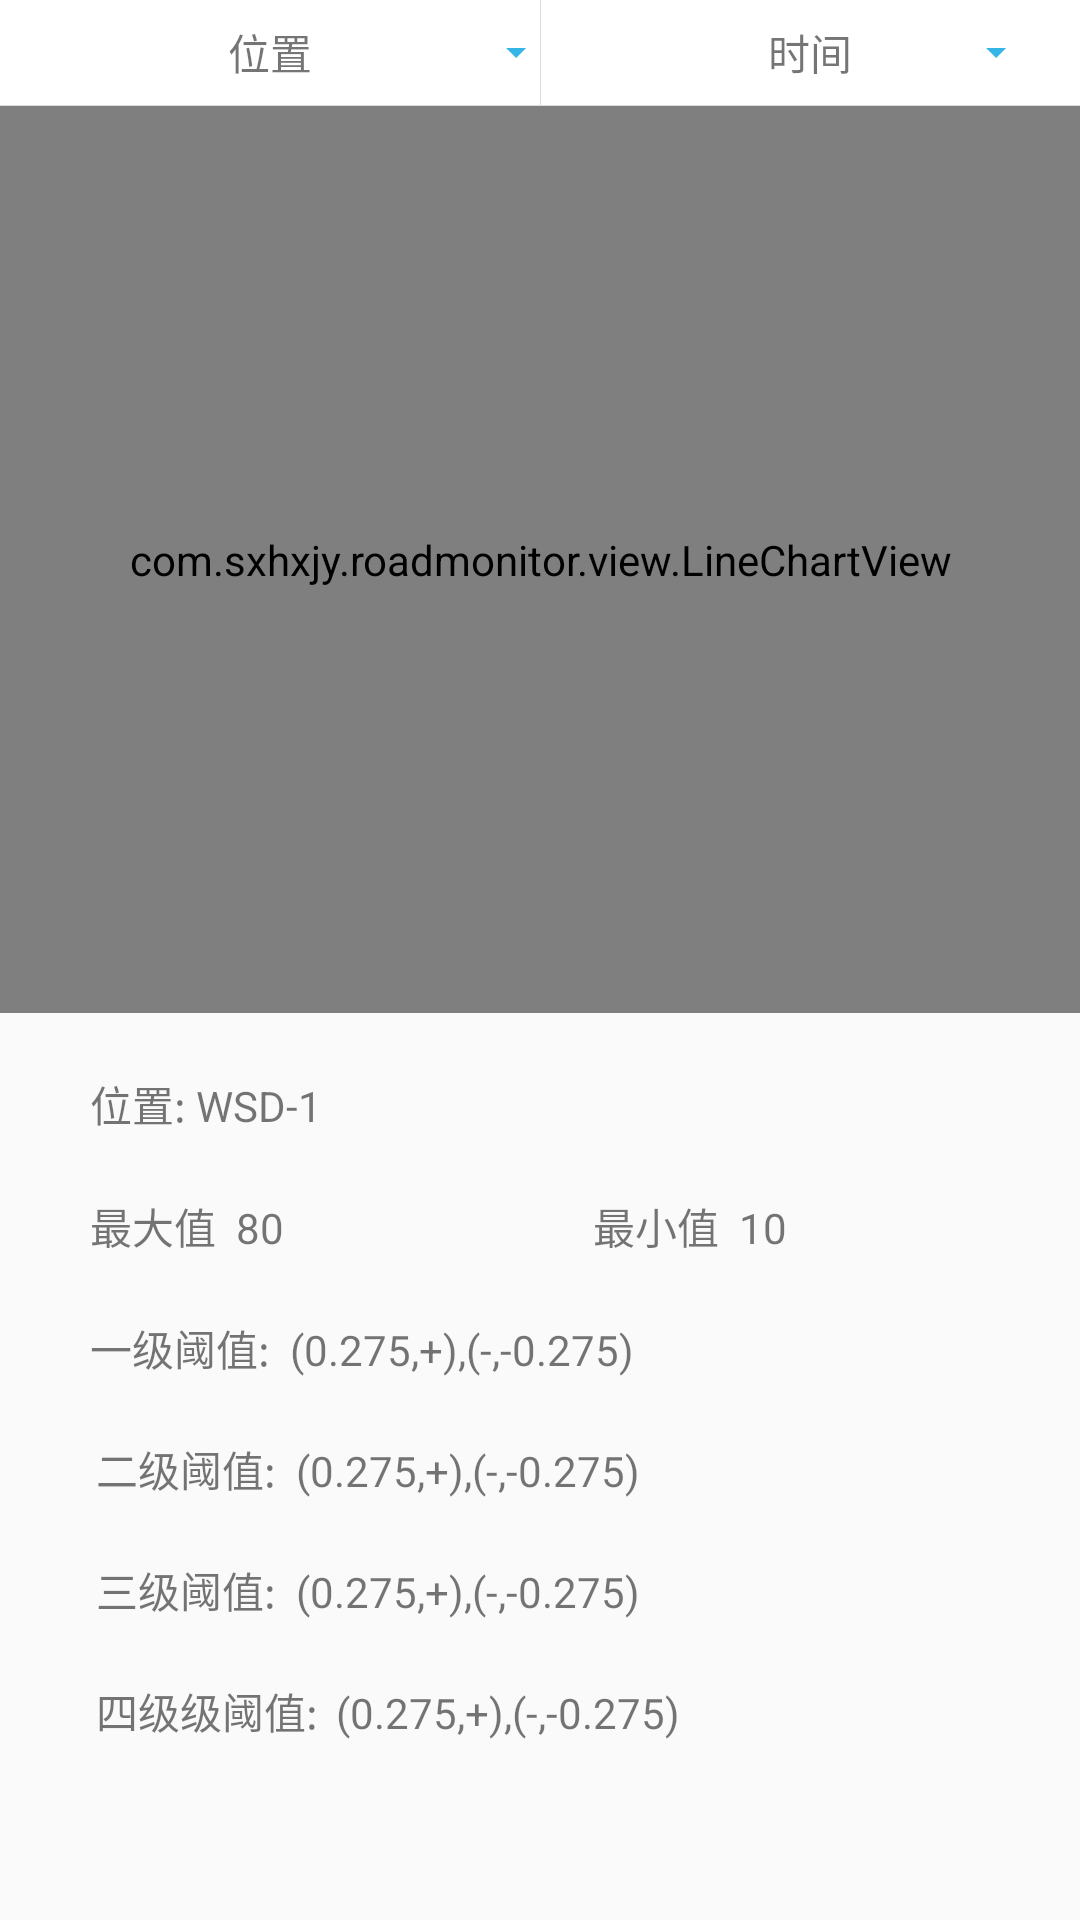

This screen was rendered from an Android layout file. Write that file and the resources it references.
<!-- AndroidManifest.xml: application theme AppTheme -->
<!-- res/layout/monitor_fragment.xml -->
<?xml version="1.0" encoding="utf-8"?>
<LinearLayout xmlns:android="http://schemas.android.com/apk/res/android"
    xmlns:app="http://schemas.android.com/apk/res-auto"
    xmlns:tools="http://schemas.android.com/tools"
    android:orientation="vertical" android:layout_width="match_parent"
    android:layout_height="match_parent">

    <include layout="@layout/toolbar_layout"/>

    <include layout="@layout/filter_title_monitor"/>
    <FrameLayout
        android:layout_width="match_parent"
        android:id="@+id/container"
        android:layout_height="match_parent"
        android:orientation="vertical"
        >
        <LinearLayout
            android:layout_width="match_parent"
            android:orientation="vertical"
            android:layout_height="match_parent">
            <com.sxhxjy.roadmonitor.view.LineChartView
                android:layout_width="match_parent"
                android:layout_weight="1"
                android:id="@+id/chart"
                android:layout_height="match_parent"
                android:visibility="visible" />

            <android.support.constraint.ConstraintLayout
                android:layout_width="match_parent"
                android:id="@+id/param_info"
                android:layout_height="match_parent"
                android:layout_weight="1">

                <TextView
                    android:layout_width="wrap_content"
                    android:layout_height="wrap_content"
                    android:id="@+id/position"
                    app:layout_constraintTop_toTopOf="parent"
                    android:text="位置: WSD-1"
                    android:layout_marginTop="20dp"
                    android:layout_marginStart="30dp"
                    app:layout_constraintLeft_toLeftOf="parent"
                    android:layout_marginLeft="30dp" />

                <TextView
                    android:text="查看警告信息"
                    android:visibility="invisible"
                    android:layout_width="wrap_content"
                    android:layout_height="wrap_content"
                    android:id="@+id/textView7"
                    android:onClick="showAlert"
                    app:layout_constraintTop_toTopOf="@+id/position"
                    android:layout_marginEnd="88dp"
                    app:layout_constraintRight_toRightOf="parent"
                    android:layout_marginRight="88dp"
                    android:textColor="@android:color/holo_blue_dark" />

                <TextView
                    android:text="最大值  80"
                    android:layout_width="wrap_content"
                    android:layout_height="wrap_content"
                    android:id="@+id/max"
                    android:layout_marginTop="20dp"
                    app:layout_constraintTop_toBottomOf="@+id/position"
                    android:layout_marginStart="30dp"
                    app:layout_constraintLeft_toLeftOf="parent"
                    android:layout_marginLeft="30dp" />

                <TextView
                    android:text="最小值  10"
                    android:layout_width="wrap_content"
                    android:layout_height="wrap_content"
                    android:id="@+id/min"
                    android:layout_marginTop="20dp"
                    app:layout_constraintTop_toBottomOf="@+id/textView7"
                    android:layout_marginEnd="88dp"
                    app:layout_constraintRight_toRightOf="parent"
                    android:layout_marginRight="88dp"
                    app:layout_constraintLeft_toLeftOf="@+id/textView7" />

                <TextView
                    android:text="一级阈值: 	(0.275,+),(-,-0.275)"
                    android:layout_width="wrap_content"
                    android:layout_height="wrap_content"
                    android:layout_marginStart="30dp"
                    app:layout_constraintLeft_toLeftOf="parent"
                    android:layout_marginLeft="30dp"
                    android:layout_marginTop="20dp"
                    app:layout_constraintTop_toBottomOf="@+id/max"
                    android:id="@+id/threshold1" />

                <TextView
                    android:text="三级阈值: 	(0.275,+),(-,-0.275)"
                    android:layout_width="wrap_content"
                    android:layout_height="wrap_content"
                    android:layout_marginStart="32dp"
                    app:layout_constraintLeft_toLeftOf="parent"
                    android:layout_marginLeft="32dp"
                    android:layout_marginTop="20dp"
                    app:layout_constraintTop_toBottomOf="@+id/threshold2"
                    android:id="@+id/threshold3" />

                <TextView
                    android:text="四级级阈值: 	(0.275,+),(-,-0.275)"
                    android:layout_width="wrap_content"
                    android:layout_height="wrap_content"
                    android:layout_marginStart="32dp"
                    app:layout_constraintLeft_toLeftOf="parent"
                    android:layout_marginLeft="32dp"
                    android:id="@+id/threshold4"
                    android:layout_marginTop="20dp"
                    app:layout_constraintTop_toBottomOf="@+id/threshold3" />

                <TextView
                    android:text="二级阈值: 	(0.275,+),(-,-0.275)"
                    android:layout_width="wrap_content"
                    android:layout_height="wrap_content"
                    android:layout_marginStart="32dp"
                    app:layout_constraintLeft_toLeftOf="parent"
                    android:layout_marginLeft="32dp"
                    android:layout_marginTop="20dp"
                    app:layout_constraintTop_toBottomOf="@+id/threshold1"
                    android:id="@+id/threshold2" />
            </android.support.constraint.ConstraintLayout>
        </LinearLayout>

        <include layout="@layout/filter_list"/>
    </FrameLayout>

</LinearLayout>
<!-- res/layout/toolbar_layout.xml (included above) -->
<?xml version="1.0" encoding="utf-8"?>
<LinearLayout xmlns:android="http://schemas.android.com/apk/res/android"
    android:orientation="vertical" android:layout_width="match_parent"
    android:layout_height="wrap_content">
    <android.support.design.widget.AppBarLayout

        android:layout_width="match_parent"
        android:layout_height="wrap_content">
        <android.support.v7.widget.Toolbar
            android:layout_width="match_parent"
            android:id="@+id/tool_bar"
            android:visibility="gone"
            android:title=""
            android:layout_height="wrap_content">
            <ImageView
                android:layout_width="wrap_content"
                android:layout_height="wrap_content"
                android:layout_margin="10dp"
                android:padding="5dp"
                android:visibility="gone"
                android:layout_gravity="left"
                android:id="@+id/toolbar_left" />
            <TextView
                android:layout_width="wrap_content"
                android:layout_height="wrap_content"
                android:text="@string/app_name"
                android:textColor="@color/white"
                android:textSize="20sp"
                android:layout_gravity="center"
                android:id="@+id/toolbar_title" />

            <TextView
                android:layout_width="wrap_content"
                android:layout_height="wrap_content"
                android:textColor="@color/text_view_selector"
                android:textSize="12sp"
                android:layout_margin="10dp"
                android:layout_gravity="right"
                android:id="@+id/toolbar_right" />
        </android.support.v7.widget.Toolbar>
    </android.support.design.widget.AppBarLayout>
</LinearLayout>
<!-- res/layout/filter_title_monitor.xml (included above) -->
<?xml version="1.0" encoding="utf-8"?>
<RelativeLayout xmlns:android="http://schemas.android.com/apk/res/android"
              android:orientation="vertical"
                android:id="@+id/global"
              android:layout_width="match_parent"
              android:layout_height="wrap_content" android:background="@color/white">

    <LinearLayout
            android:orientation="horizontal"
            android:layout_width="fill_parent"
            android:layout_height="35dp" android:layout_alignParentLeft="true"
            android:layout_marginLeft="0dp" android:layout_alignParentTop="true" android:layout_marginTop="0dp"
            android:id="@+id/linearLayout" android:background="@color/white">
        <RelativeLayout
                android:layout_width="fill_parent"
                android:layout_height="fill_parent" android:layout_weight="1">
            <TextView
                android:layout_centerInParent="true"
                android:layout_width="match_parent"                    android:background="@drawable/gray_white_selector"
                    android:layout_height="match_parent"
                    android:textAppearance="?android:attr/textAppearanceSmall"
                    android:text="位置"
                android:ellipsize="end"
                android:id="@+id/filter_left" android:gravity="center"

                />

            <ImageView
                    android:layout_width="wrap_content"
                    android:layout_height="wrap_content"
                    android:id="@+id/indicator_sort"
                android:src="@drawable/filter_arrow"
                android:layout_centerVertical="true"
                android:layout_alignParentRight="true"
                android:layout_alignParentEnd="true" />
        </RelativeLayout>
        <View android:layout_width="1px" android:layout_height="match_parent" android:background="@color/default_color"/>
        <RelativeLayout android:layout_width="fill_parent" android:layout_height="fill_parent" android:layout_weight="1">
            <TextView
                    android:layout_width="match_parent"
                    android:layout_height="match_parent"
                    android:textAppearance="?android:attr/textAppearanceSmall"
                    android:background="@drawable/gray_white_selector"
                    android:text="时间"
                    android:id="@+id/filter_right" android:layout_weight="1" android:gravity="center"
                    android:layout_alignParentLeft="true" android:layout_marginLeft="0dp"
                    android:layout_alignParentTop="true" android:layout_marginTop="0dp" />
            <ImageView android:layout_width="wrap_content" android:layout_height="wrap_content"
                       android:id="@+id/indicator_filter" android:layout_centerVertical="true"
                       android:layout_marginLeft="15dp" android:src="@drawable/filter_arrow"
                android:layout_alignRight="@+id/filter_right"
                android:layout_marginRight="20dp" />
        </RelativeLayout>
    </LinearLayout>
    <View android:layout_width="match_parent" android:layout_height="1px" android:background="@color/default_color"
          android:layout_below="@+id/linearLayout" android:id="@+id/view"/>

</RelativeLayout>
<!-- res/layout/filter_list.xml (included above) -->
<?xml version="1.0" encoding="utf-8"?>
<merge xmlns:android="http://schemas.android.com/apk/res/android">
    <android.support.v7.widget.RecyclerView android:background="#3a000000"
        android:layout_width="match_parent"
        android:id="@+id/filter_list"
        android:visibility="gone"
        android:layout_height="match_parent">

    </android.support.v7.widget.RecyclerView>
</merge>
<!-- resources referenced by this layout -->
<resources>
  <color name="default_color">#dddddd</color>
  <color name="white">#fff</color>
  <!-- drawable filter_arrow: png bitmap (drawable-xxhdpi, 162 bytes) -->
  <!-- drawable gray_white_selector (drawable) -->
  <?xml version="1.0" encoding="utf-8"?>
  <selector xmlns:android="http://schemas.android.com/apk/res/android">
      <item android:state_pressed="true" android:drawable="@color/default_color_light" />
      <item android:drawable="@android:color/white" />
  </selector>
  <string name="app_name">RoadMonitor</string>
  <style name="AppTheme" parent="@style/Theme.AppCompat.Light.NoActionBar">
          
          <item name="colorPrimary">@color/colorPrimary</item>
          <item name="colorPrimaryDark">@color/colorPrimaryDark</item>
          <item name="colorAccent">@color/colorPrimary</item>
          <item name="android:textAppearanceMedium">@style/my_medium</item>
          <item name="actionMenuTextColor">@color/text_view_selector</item>
      </style>
  <color name="default_color_light">#eeeeee</color>
  <color name="colorPrimary">#1abc9c</color>
  <color name="colorPrimaryDark">#16a085</color>
  <style name="my_medium">
          <item name="android:textColor">#000</item>
          <item name="android:textSize">17sp</item>
      </style>
</resources>
